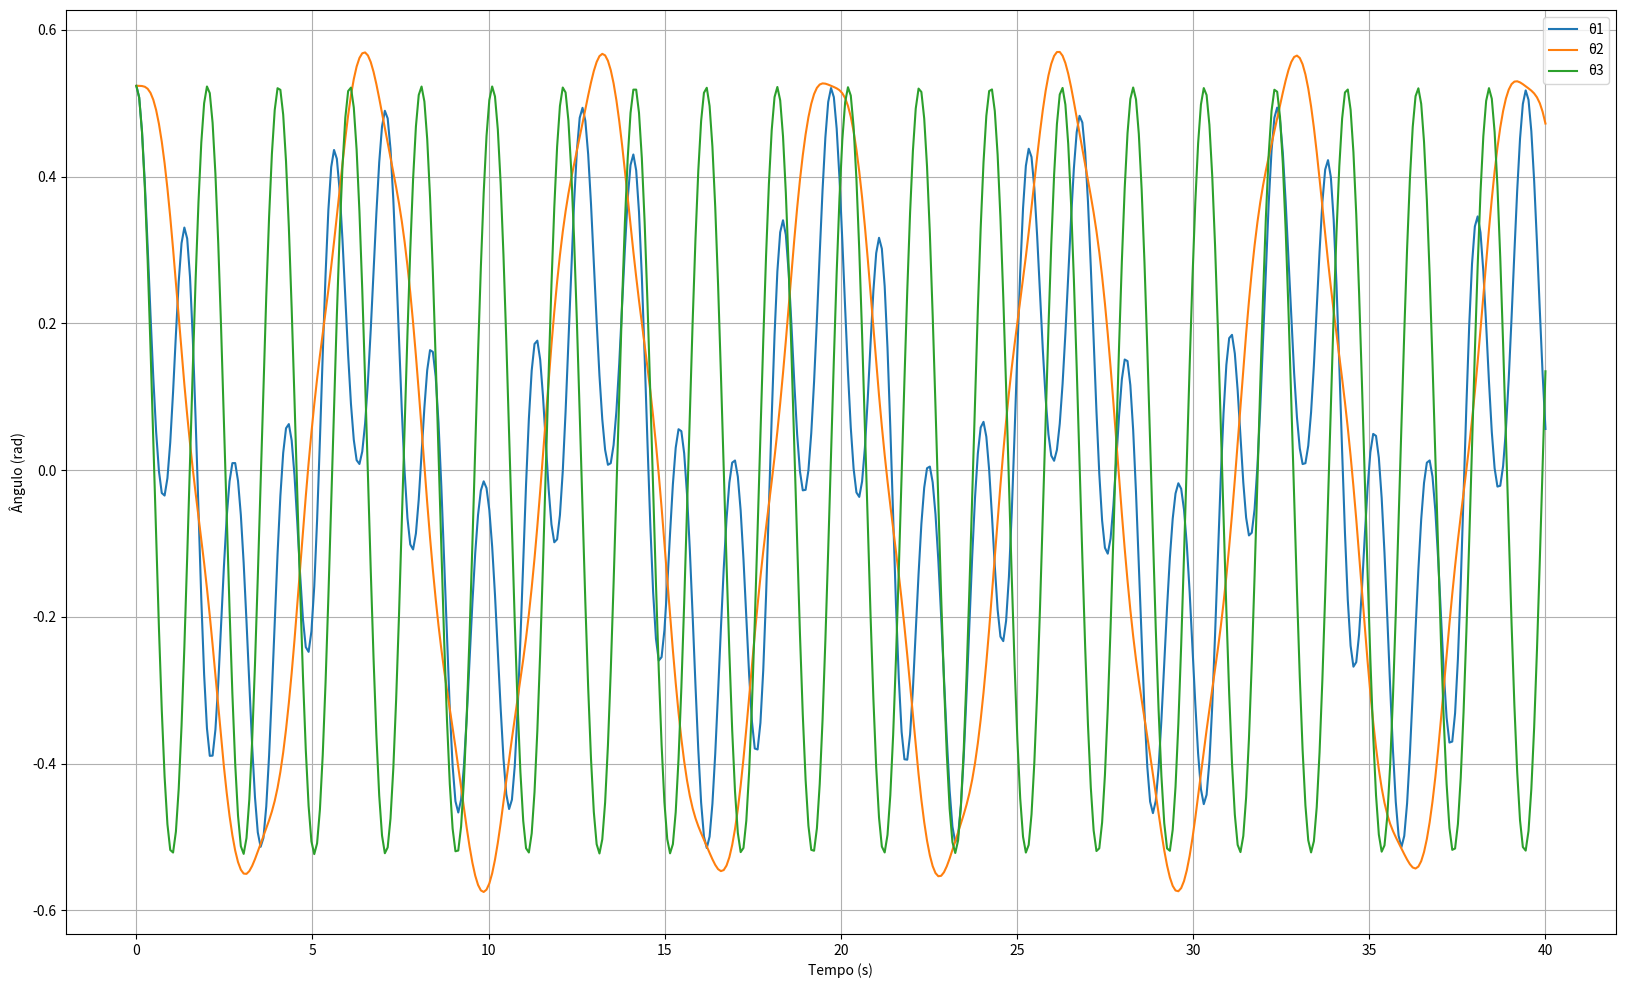

Generate this figure with matplotlib:
#Imports
import numpy as np # Biblioteca para cáculos numéricos
import matplotlib.pyplot as plt # Biblioteca para criação de gráficos
from scipy.integrate  import solve_ivp # Função para integração de equações diferenciais

#Funções
def deriv(t, y):
    θ1, θ1p, θ2, θ2p, θ3, θ3p = y
    dθ1dt = θ1p
    dθ2dt = θ2p
    dθ3dt = θ3p
    dθ1pdt = (-g*(2*m1+m2)*np.sin(θ1) - m2*g*np.sin(θ1-2*θ2) - 2*np.sin(θ1-θ2)*m2*(θ2p**2*l2 + θ1p**2*l1*np.cos(θ1-θ2))) / (l1*(2*m1+m2-m2*np.cos(2*θ1-2*θ2)))
    dθ2pdt = (2*np.sin(θ1-θ2)*((θ1p**2)*l1*(m1+m2) + g*(m1+m2)*np.cos(θ1) + (θ2p**2)*l2*m2*np.cos(θ1-θ2))) / (l2*(2*m1+m2-m2*np.cos(2*θ1-2*θ2)))
    dθ3pdt = -g/l3*np.sin(θ3)
    
    return dθ1dt, dθ1pdt, dθ2dt, dθ2pdt, dθ3dt, dθ3pdt

# Definindo as propriedades
m1 = 1 # Massa do pêndulo 1 (kg)
m2 = 1 # Massa do pêndulo 2 (kg)
m3 = 1 # Massa do pêndulo 3 (kg)
l1 = 1 # Comprimento da haste 1 (m)
l2 = 10 # Comprimento da haste 2 (m)
l3 = 1 # Comprimento da haste 3 (m)
g = 10 # Aceleração da gravidade (m/s^2)

# Definindo as condições iniciais do sistema
θ1_0 = 30 * np.pi/180 # Ângulo inicial do pêndulo superior em radianos
θ1p_0 = 0.0           # Velocidade angular inicial do pêndulo superior em rad/s
θ2_0 = 30 * np.pi/180 # Ângulo inicial do meio superior em radianos
θ2p_0 = 0.0           # Velocidade angular inicial do pêndulo do meio em rad/s
θ3_0 = 30 * np.pi/180 # Ângulo inicial do pêndulo inferior em radianos
θ3p_0 = 0.0           # Velocidade angular inicial do pêndulo do inferior em rad/s

y0 = [θ1_0, θ1p_0, θ2_0, θ2p_0, θ3_0, θ3p_0] # Junta os parâmetros iniciais

t_span = (0.0, 40.0) # Define o tempo de intervalo
t = np.linspace(0, 50,3) # Cria um array de mil pontos entre 0 até 40 segundos
sol = solve_ivp(deriv, t_span, y0, t_eval=np.linspace(t_span[0], t_span[1], 500)) # Faz o cálculo diferencial a partir da função 'deriv'


#Gráfico 1
plt.figure(figsize=(20, 12))
plt.plot(sol.t, sol.y[0], label='θ1')
plt.plot(sol.t, sol.y[2], label='θ2')
plt.plot(sol.t, sol.y[4], label='θ3')
plt.xlabel('Tempo (s)')
plt.ylabel('Ângulo (rad)')
plt.legend()
plt.grid()
plt.show()
